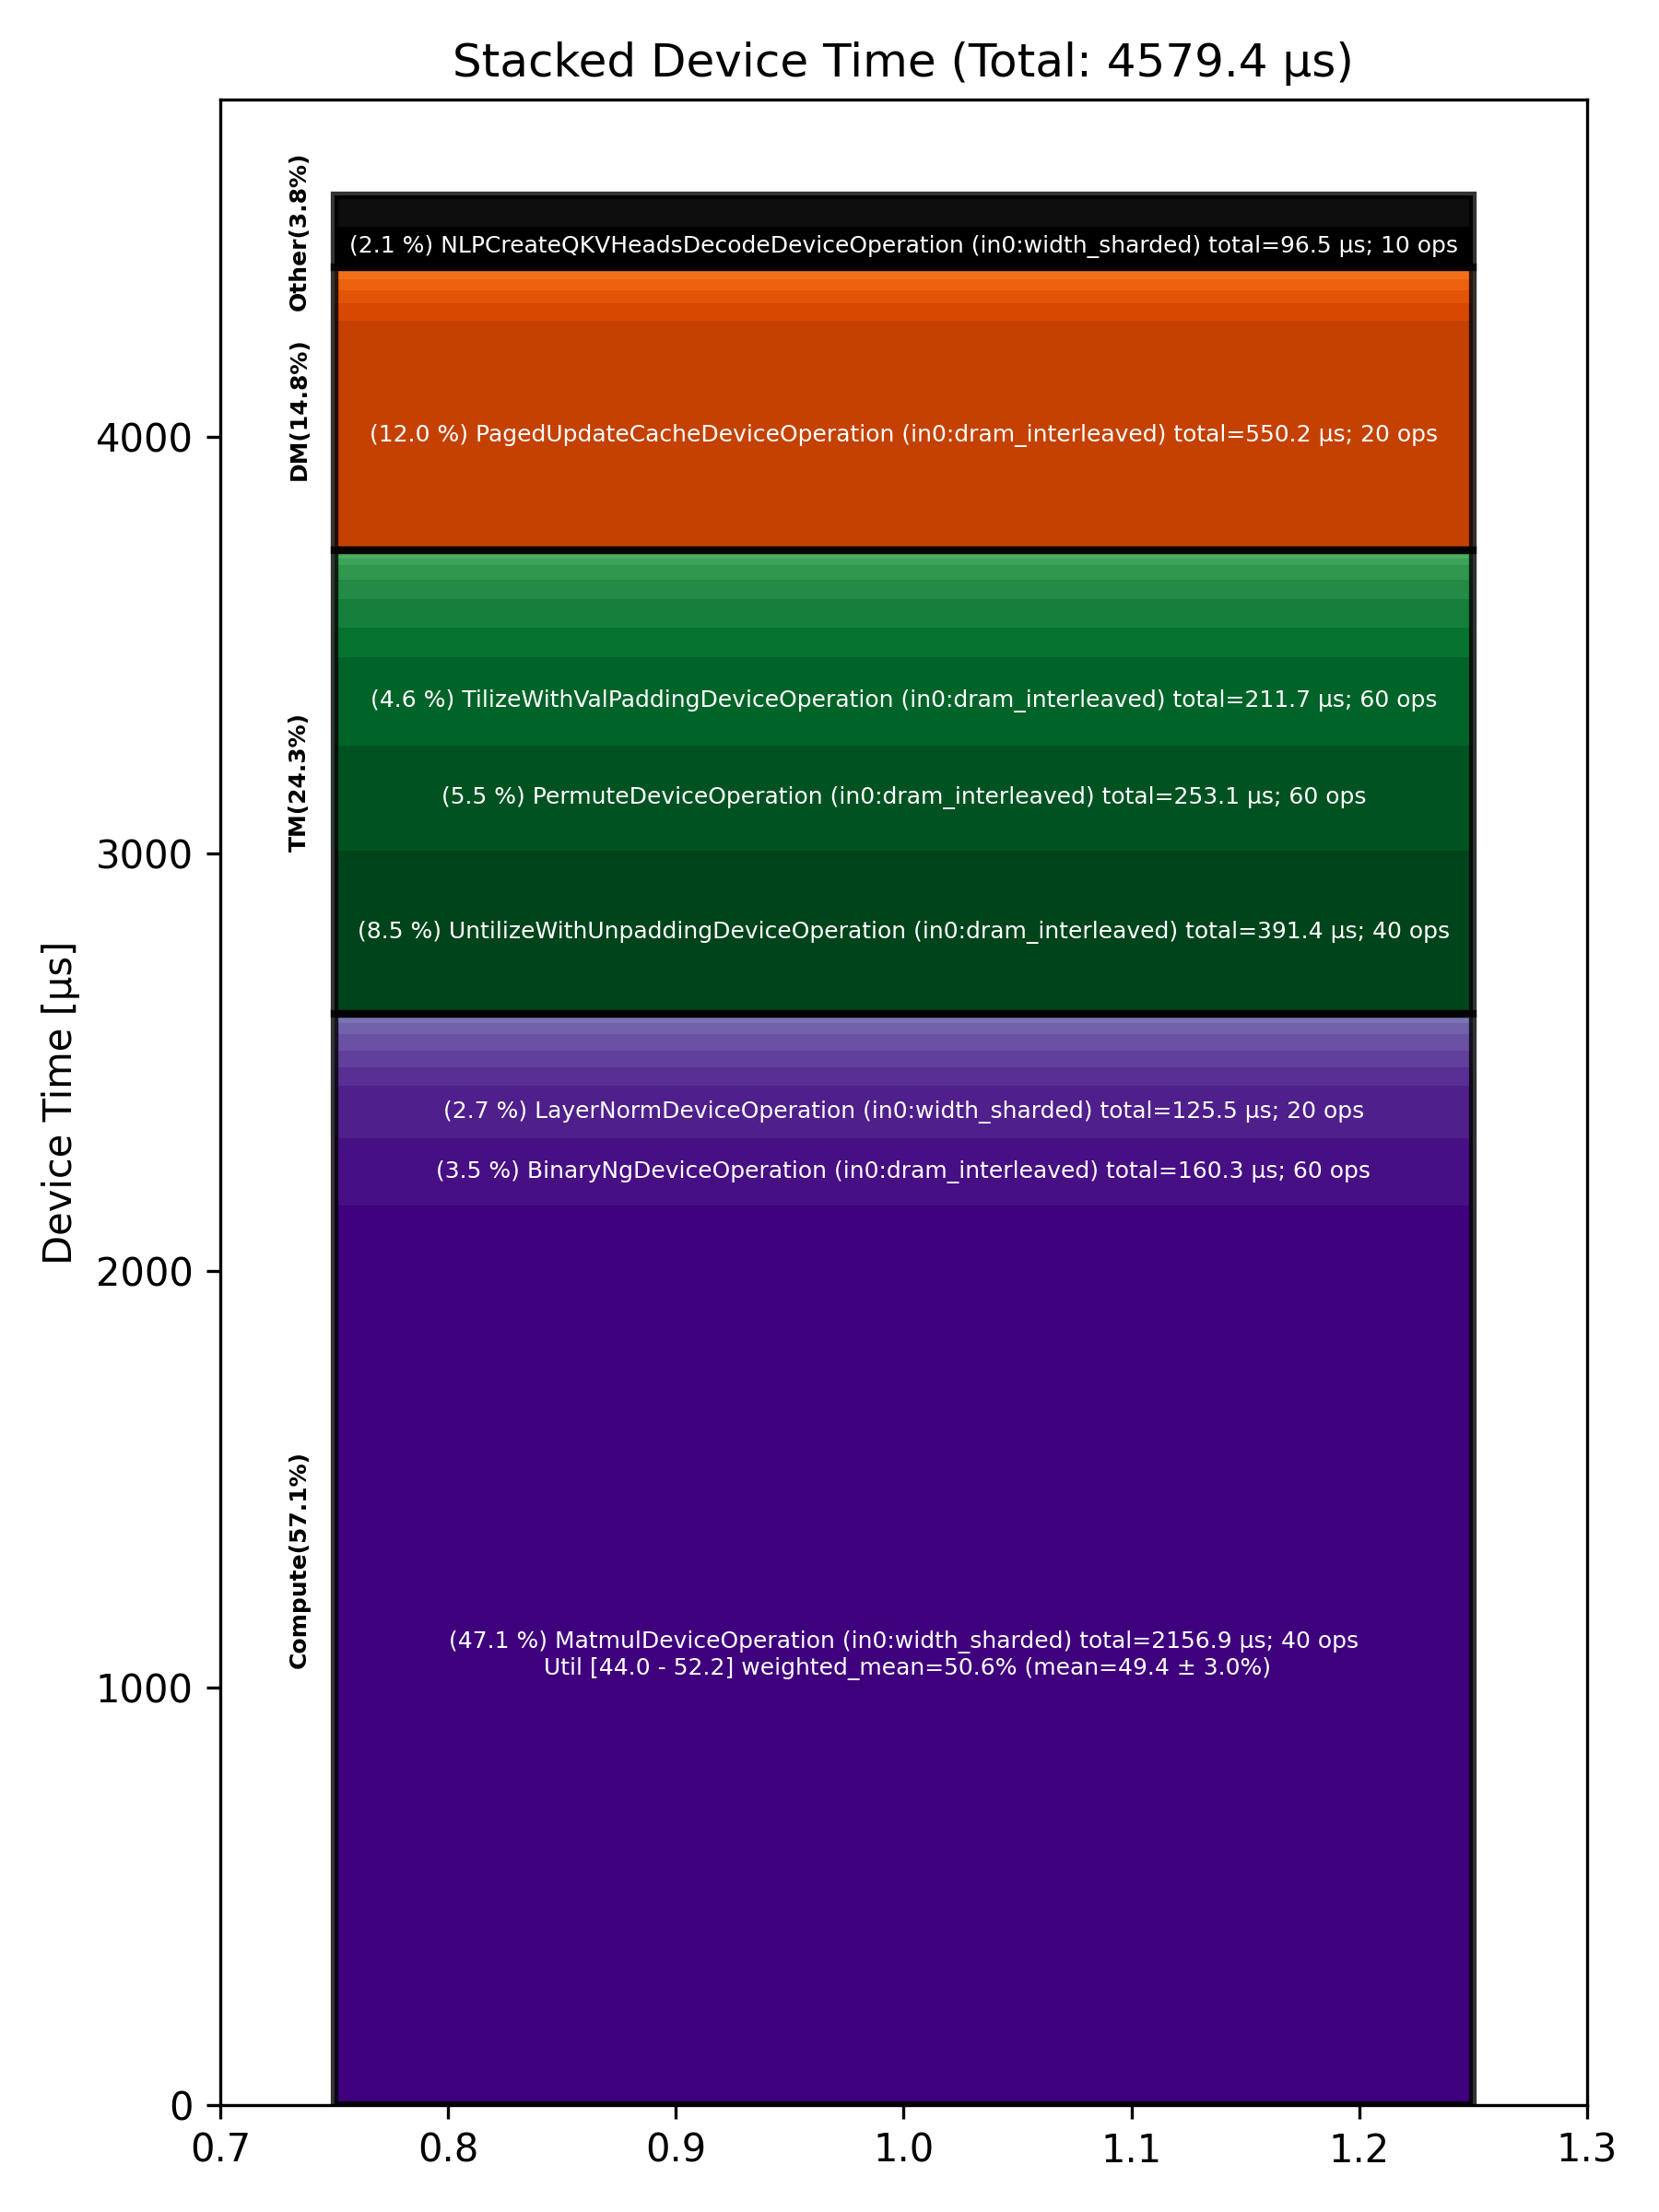

Source data for this figure (header and first rows):
Total % [%], Op Code, Device Time Sum [μs], Op Count, Op Category, Min FLOPs [%], Max FLOPs [%], Mean FLOPs [%], Std FLOPs [%], Weighted Mean FLOPs [%]
47.10, MatmulDeviceOperation (in0:width_sharded…, 2157, 40, Compute, 43.97, 52.24, 49.42, 3.00, 50.64
12.01, PagedUpdateCacheDeviceOperation (in0:dra…, 550.2, 20, DM, , , , , 
8.55, UntilizeWithUnpaddingDeviceOperation (in…, 391.4, 40, TM, , , , , 
5.53, PermuteDeviceOperation (in0:dram_interle…, 253.1, 60, TM, , , , , 
4.62, TilizeWithValPaddingDeviceOperation (in0…, 211.7, 60, TM, , , , , 
3.50, BinaryNgDeviceOperation (in0:dram_interl…, 160.3, 60, Compute, , , , , 
2.74, LayerNormDeviceOperation (in0:width_shar…, 125.5, 20, Compute, , , , , 
2.11, NLPCreateQKVHeadsDecodeDeviceOperation (…, 96.55, 10, Other, , , , , 
1.67, SdpaDecodeDeviceOperation (in0:height_sh…, 76.28, 10, Other, , , , , 
1.56, SliceDeviceOperation (in0:dram_interleav…, 71.22, 40, TM, , , , , 
1.49, UntilizeDeviceOperation (in0:dram_interl…, 68.10, 20, TM, , , , , 
1.01, SliceDeviceOperation (in0:l1_interleaved…, 46.12, 20, TM, , , , , 
0.98, UnaryDeviceOperation (in0:l1_interleaved…, 44.68, 10, Compute, , , , , 
0.89, InterleavedToShardedDeviceOperation (in0…, 40.97, 50, DM, , , , , 
0.89, UnaryDeviceOperation (in0:dram_interleav…, 40.90, 20, Compute, , , , , 
0.86, BinaryNgDeviceOperation (in0:l1_interlea…, 39.19, 10, Compute, , , , , 
0.79, ConcatDeviceOperation (in0:dram_interlea…, 36.19, 20, TM, , , , , 
0.71, ShardedToInterleavedDeviceOperation (in0…, 32.45, 20, DM, , , , , 
0.57, BinaryNgDeviceOperation (in0:width_shard…, 26.27, 20, Compute, , , , , 
0.56, ReshardDeviceOperation (in0:width_sharde…, 25.60, 20, DM, , , , , 
0.48, EmbeddingsDeviceOperation (in0:dram_inte…, 21.80, 20, Compute, , , , , 
0.40, InterleavedToShardedDeviceOperation (in0…, 18.36, 10, DM, , , , , 
0.33, SliceDeviceOperation (in0:width_sharded), 14.94, 10, TM, , , , , 
0.24, NLPConcatHeadsDecodeDeviceOperation (in0…, 10.86, 10, TM, , , , , 
0.23, ShardedToInterleavedDeviceOperation (in0…, 10.66, 20, DM, , , , , 
0.20, TypecastDeviceOperation (in0:dram_interl…, 9.18, 10, TM, , , , , 
